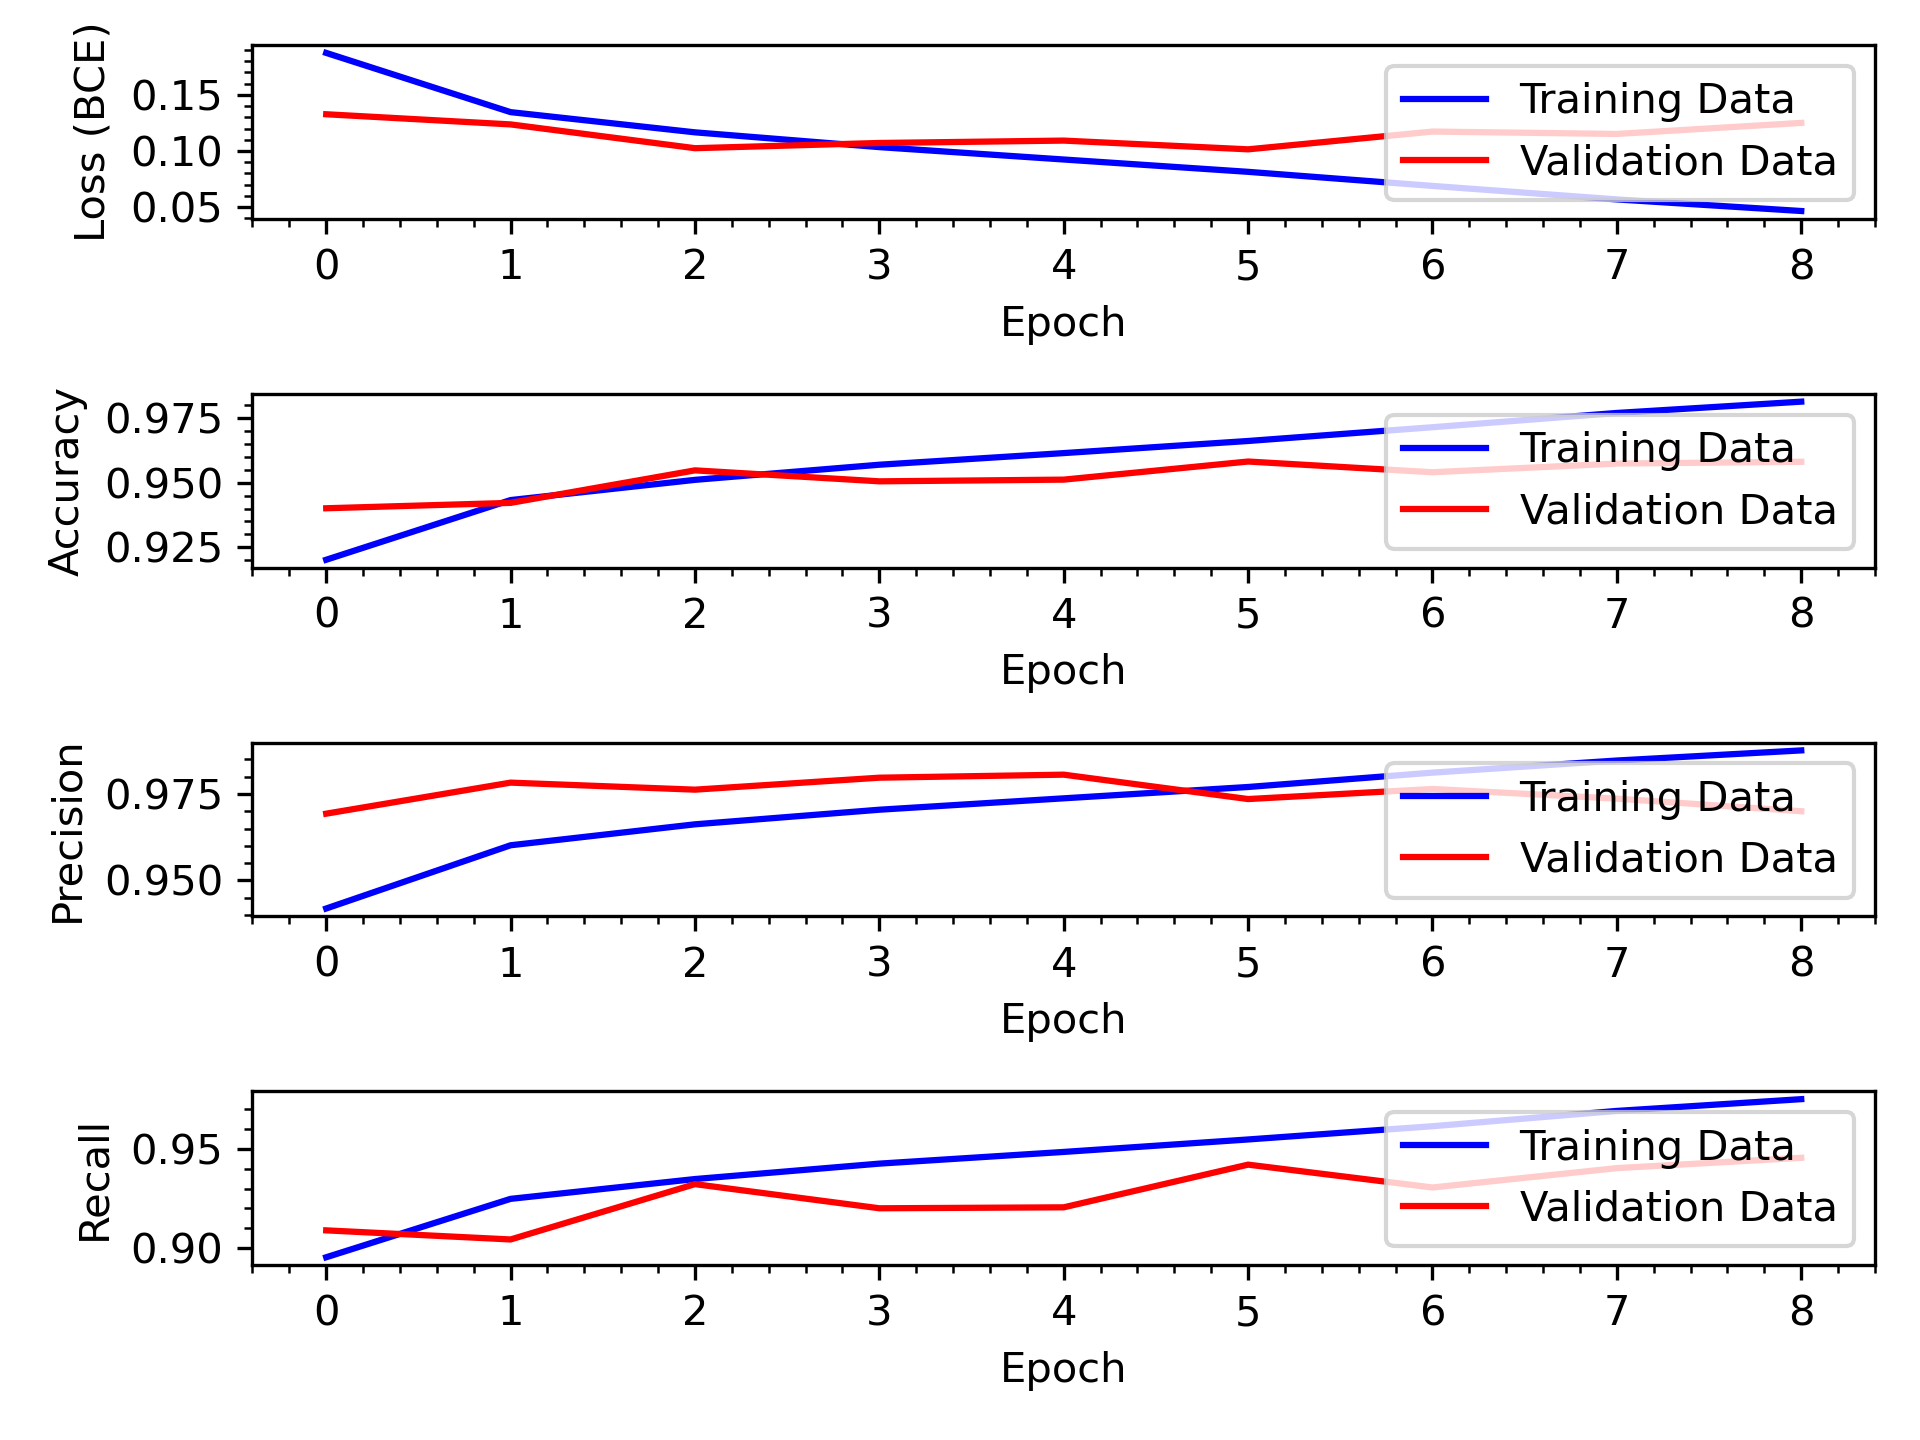

The data file committed next to this chart (first rows):
loss, acc, precision, recall, val_loss, val_acc, val_precision, val_recall, lr
0.1874, 0.9202, 0.9419, 0.8956, 0.1328, 0.9401, 0.9693, 0.909, 0.0009048
0.1346, 0.9433, 0.9602, 0.9248, 0.1237, 0.9422, 0.9783, 0.9045, 0.0008187
0.1166, 0.9511, 0.9662, 0.9347, 0.1025, 0.9547, 0.9763, 0.9322, 0.0007408
0.1035, 0.9569, 0.9705, 0.9425, 0.1072, 0.9505, 0.9797, 0.9201, 0.0006703
0.09243, 0.9614, 0.9738, 0.9483, 0.1093, 0.9512, 0.9806, 0.9206, 0.0006065
0.08144, 0.9661, 0.977, 0.9545, 0.1015, 0.9581, 0.9735, 0.9419, 0.0005488
0.0689, 0.9714, 0.9812, 0.9612, 0.1173, 0.954, 0.9765, 0.9305, 0.0004966
0.05686, 0.9769, 0.9847, 0.9688, 0.1152, 0.9574, 0.9737, 0.9402, 0.0004493
0.04653, 0.9813, 0.9876, 0.9747, 0.1251, 0.958, 0.97, 0.9454, 0.0004066
